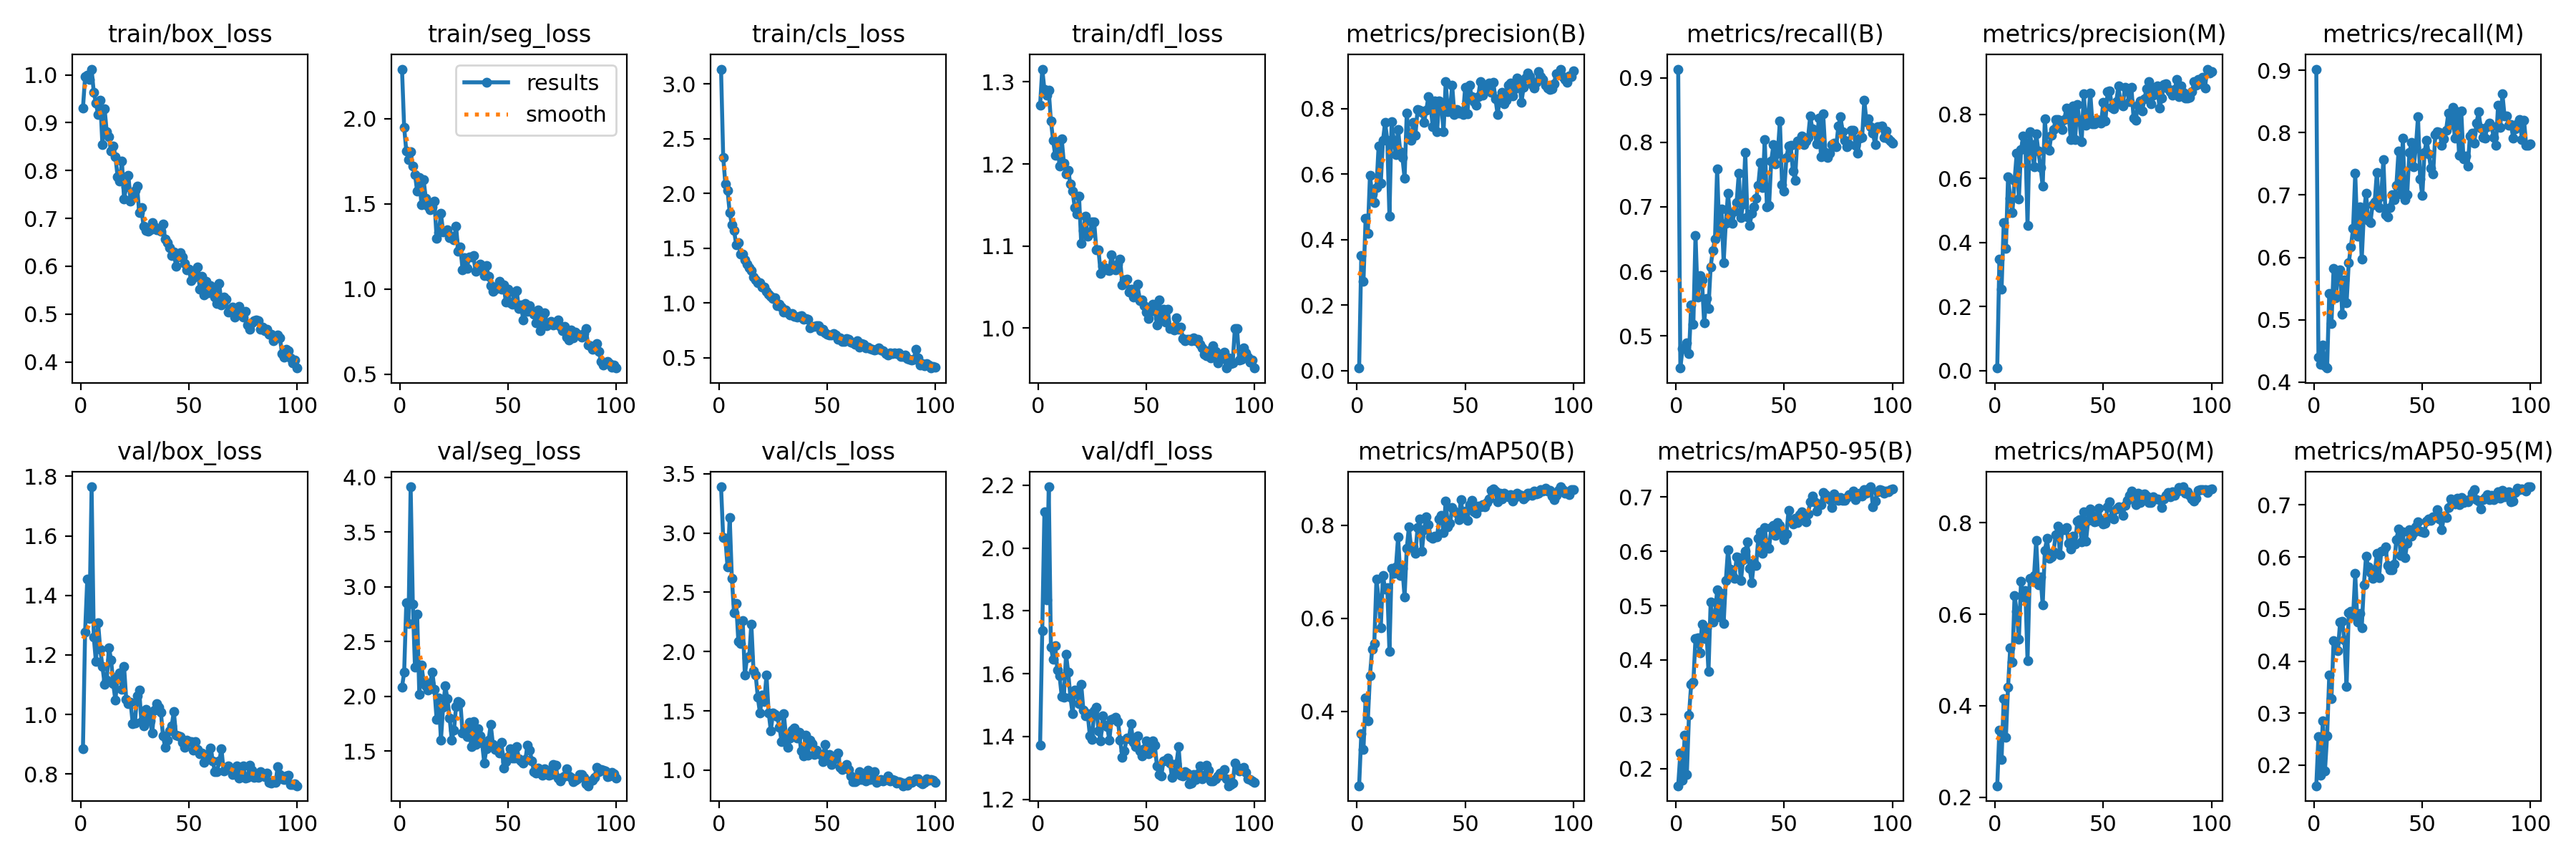

The table this chart was drawn from, first rows:
epoch, train/box_loss, train/seg_loss, train/cls_loss, train/dfl_loss, metrics/precision(B), metrics/recall(B), metrics/mAP50(B), metrics/mAP50-95(B), metrics/precision(M), metrics/recall(M), metrics/mAP50(M), metrics/mAP50-95(M), val/box_loss, val/seg_loss, val/cls_loss, val/dfl_loss, lr/pg0, lr/pg1, lr/pg2
1, 0.9305, 2.292, 3.137, 1.271, 0.00772, 0.9134, 0.2398, 0.1683, 0.00753, 0.902, 0.2251, 0.1605, 0.8858, 2.084, 3.389, 1.371, 0.00029, 0.00029, 0.00029
2, 0.9964, 1.95, 2.331, 1.315, 0.3508, 0.4502, 0.3513, 0.2286, 0.3472, 0.4393, 0.3473, 0.2555, 1.277, 2.219, 2.96, 1.738, 0.0005842, 0.0005842, 0.0005842
3, 0.9988, 1.81, 2.089, 1.291, 0.2729, 0.4806, 0.3183, 0.1789, 0.2533, 0.4286, 0.2824, 0.1809, 1.455, 2.857, 2.955, 2.114, 0.0008724, 0.0008724, 0.0008724
4, 0.9908, 1.761, 2.028, 1.284, 0.4657, 0.4808, 0.4287, 0.2609, 0.4613, 0.4596, 0.4159, 0.2847, 1.323, 2.667, 2.711, 1.836, 0.0009703, 0.0009703, 0.0009703
5, 1.012, 1.805, 1.828, 1.289, 0.42, 0.489, 0.3789, 0.1894, 0.382, 0.4263, 0.3316, 0.189, 1.765, 3.912, 3.133, 2.195, 0.0009604, 0.0009604, 0.0009604
6, 0.9636, 1.722, 1.716, 1.252, 0.5958, 0.4727, 0.4764, 0.2986, 0.6058, 0.4225, 0.4406, 0.2559, 1.26, 2.841, 2.619, 1.684, 0.0009505, 0.0009505, 0.0009505
7, 0.9413, 1.674, 1.666, 1.229, 0.5391, 0.5483, 0.5337, 0.355, 0.5377, 0.5426, 0.5262, 0.3731, 1.177, 2.265, 2.327, 1.646, 0.0009406, 0.0009406, 0.0009406
8, 0.9168, 1.575, 1.534, 1.21, 0.5129, 0.5175, 0.5461, 0.3585, 0.4927, 0.4934, 0.4952, 0.3275, 1.308, 2.751, 2.406, 1.688, 0.0009307, 0.0009307, 0.0009307
9, 0.9462, 1.655, 1.553, 1.227, 0.5586, 0.6557, 0.6841, 0.4396, 0.5931, 0.5823, 0.641, 0.4391, 1.218, 2.021, 2.086, 1.611, 0.0009208, 0.0009208, 0.0009208
10, 0.8539, 1.495, 1.448, 1.197, 0.6869, 0.5605, 0.6436, 0.4409, 0.6791, 0.5347, 0.6064, 0.4364, 1.162, 2.284, 2.067, 1.593, 0.0009109, 0.0009109, 0.0009109
11, 0.9291, 1.641, 1.447, 1.23, 0.5728, 0.5939, 0.5793, 0.413, 0.5362, 0.5743, 0.5449, 0.4202, 1.102, 2.134, 2.259, 1.528, 0.000901, 0.000901, 0.000901
12, 0.8807, 1.533, 1.397, 1.201, 0.7028, 0.5863, 0.6923, 0.466, 0.6903, 0.58, 0.6727, 0.4751, 1.117, 2.095, 1.802, 1.525, 0.0008911, 0.0008911, 0.0008911
13, 0.8712, 1.488, 1.356, 1.188, 0.7584, 0.5198, 0.6631, 0.4395, 0.7328, 0.5088, 0.6373, 0.4763, 1.225, 2.054, 1.947, 1.662, 0.0008812, 0.0008812, 0.0008812
14, 0.8404, 1.468, 1.322, 1.192, 0.7046, 0.5577, 0.6667, 0.459, 0.7137, 0.5645, 0.6512, 0.4399, 1.184, 2.121, 1.957, 1.604, 0.0008713, 0.0008713, 0.0008713
15, 0.8513, 1.483, 1.297, 1.175, 0.4721, 0.5427, 0.5292, 0.3784, 0.4542, 0.5268, 0.4989, 0.351, 1.102, 2.221, 2.232, 1.526, 0.0008614, 0.0008614, 0.0008614
16, 0.8295, 1.515, 1.24, 1.167, 0.7609, 0.6073, 0.7071, 0.5061, 0.7451, 0.5915, 0.6784, 0.4927, 1.048, 2.062, 1.837, 1.472, 0.0008515, 0.0008515, 0.0008515
17, 0.7876, 1.298, 1.21, 1.147, 0.7043, 0.6326, 0.697, 0.4694, 0.7048, 0.6172, 0.6746, 0.4958, 1.128, 1.79, 1.803, 1.547, 0.0008416, 0.0008416, 0.0008416
18, 0.7772, 1.332, 1.184, 1.139, 0.6591, 0.6495, 0.7105, 0.4805, 0.637, 0.6461, 0.6838, 0.4866, 1.139, 1.983, 1.613, 1.54, 0.0008317, 0.0008317, 0.0008317
19, 0.8194, 1.443, 1.184, 1.16, 0.7372, 0.7592, 0.7752, 0.5293, 0.7405, 0.735, 0.7607, 0.5679, 1.085, 1.602, 1.479, 1.504, 0.0008218, 0.0008218, 0.0008218
20, 0.7409, 1.335, 1.148, 1.104, 0.6682, 0.6587, 0.6917, 0.4787, 0.6854, 0.6343, 0.6638, 0.4748, 1.161, 1.903, 1.635, 1.566, 0.0008119, 0.0008119, 0.0008119
21, 0.7653, 1.34, 1.149, 1.119, 0.6512, 0.6963, 0.7079, 0.523, 0.6354, 0.6812, 0.6822, 0.4915, 1.051, 2.095, 1.578, 1.485, 0.000802, 0.000802, 0.000802
22, 0.7901, 1.348, 1.107, 1.137, 0.5875, 0.6138, 0.6455, 0.4672, 0.5755, 0.5969, 0.6199, 0.4641, 1.037, 1.976, 1.802, 1.466, 0.0007921, 0.0007921, 0.0007921
23, 0.7353, 1.3, 1.083, 1.112, 0.787, 0.6747, 0.7505, 0.5458, 0.7858, 0.6712, 0.7392, 0.5463, 1.042, 1.802, 1.485, 1.472, 0.0007822, 0.0007822, 0.0007822
24, 0.7428, 1.309, 1.063, 1.115, 0.7166, 0.7206, 0.7964, 0.6023, 0.6954, 0.7026, 0.766, 0.6015, 0.9699, 1.602, 1.333, 1.402, 0.0007723, 0.0007723, 0.0007723
25, 0.7591, 1.289, 1.039, 1.129, 0.7046, 0.6864, 0.7518, 0.5673, 0.6888, 0.6594, 0.7221, 0.5805, 0.9706, 1.688, 1.479, 1.39, 0.0007624, 0.0007624, 0.0007624
26, 0.7678, 1.369, 1.05, 1.129, 0.7574, 0.6742, 0.7544, 0.555, 0.7359, 0.6554, 0.7258, 0.5694, 1.062, 1.909, 1.469, 1.483, 0.0007525, 0.0007525, 0.0007525
27, 0.7121, 1.223, 0.9793, 1.095, 0.719, 0.6933, 0.7398, 0.5504, 0.7518, 0.6839, 0.7361, 0.5593, 1.083, 1.953, 1.45, 1.492, 0.0007426, 0.0007426, 0.0007426
28, 0.7231, 1.248, 0.9902, 1.095, 0.7975, 0.7065, 0.7954, 0.5901, 0.7846, 0.6895, 0.7731, 0.5698, 0.9752, 1.938, 1.358, 1.419, 0.0007327, 0.0007327, 0.0007327
29, 0.6832, 1.111, 0.9611, 1.067, 0.7953, 0.7519, 0.8137, 0.589, 0.7846, 0.7367, 0.792, 0.6076, 0.9611, 1.664, 1.239, 1.386, 0.0007228, 0.0007228, 0.0007228
30, 0.6743, 1.185, 0.9156, 1.076, 0.7892, 0.6835, 0.7452, 0.5462, 0.7716, 0.6795, 0.7295, 0.5602, 1.017, 1.69, 1.478, 1.466, 0.0007129, 0.0007129, 0.0007129
31, 0.6737, 1.121, 0.9338, 1.074, 0.7589, 0.7044, 0.7906, 0.5845, 0.7528, 0.6981, 0.7848, 0.611, 0.998, 1.632, 1.286, 1.435, 0.000703, 0.000703, 0.000703
32, 0.6756, 1.188, 0.9102, 1.071, 0.7947, 0.7844, 0.8189, 0.6002, 0.7847, 0.7571, 0.7842, 0.6126, 0.9784, 1.761, 1.194, 1.432, 0.0006931, 0.0006931, 0.0006931
33, 0.6916, 1.188, 0.8937, 1.07, 0.8367, 0.6845, 0.8018, 0.6168, 0.821, 0.6682, 0.79, 0.6195, 0.9388, 1.542, 1.27, 1.389, 0.0006832, 0.0006832, 0.0006832
34, 0.6829, 1.196, 0.9032, 1.089, 0.8101, 0.6715, 0.7755, 0.5682, 0.7998, 0.6646, 0.7554, 0.583, 1.016, 1.771, 1.338, 1.454, 0.0006733, 0.0006733, 0.0006733
35, 0.6767, 1.105, 0.8771, 1.074, 0.7453, 0.6896, 0.7725, 0.5427, 0.7205, 0.6794, 0.7432, 0.5757, 1.036, 1.561, 1.355, 1.456, 0.0006634, 0.0006634, 0.0006634
36, 0.6767, 1.122, 0.872, 1.071, 0.8235, 0.6998, 0.7769, 0.5798, 0.8278, 0.7, 0.7704, 0.5752, 1.025, 1.706, 1.269, 1.461, 0.0006535, 0.0006535, 0.0006535
37, 0.6734, 1.148, 0.8749, 1.078, 0.7304, 0.7128, 0.7757, 0.5738, 0.7218, 0.693, 0.7532, 0.5869, 1.008, 1.636, 1.32, 1.448, 0.0006436, 0.0006436, 0.0006436
38, 0.6885, 1.128, 0.8835, 1.084, 0.824, 0.7333, 0.8143, 0.6239, 0.8322, 0.715, 0.803, 0.6336, 0.927, 1.576, 1.163, 1.389, 0.0006337, 0.0006337, 0.0006337
39, 0.6564, 1.079, 0.8534, 1.053, 0.8134, 0.7685, 0.8208, 0.6362, 0.7791, 0.7701, 0.8068, 0.6535, 0.8898, 1.394, 1.119, 1.335, 0.0006238, 0.0006238, 0.0006238
40, 0.6489, 1.137, 0.8613, 1.059, 0.7289, 0.7295, 0.7846, 0.5965, 0.7139, 0.7014, 0.7578, 0.6032, 0.9144, 1.521, 1.293, 1.354, 0.0006139, 0.0006139, 0.0006139
41, 0.6381, 1.076, 0.8493, 1.059, 0.8822, 0.804, 0.8531, 0.6437, 0.8653, 0.7916, 0.8245, 0.6477, 0.9458, 1.597, 1.126, 1.395, 0.000604, 0.000604, 0.000604
42, 0.6219, 1.022, 0.7754, 1.044, 0.7914, 0.6998, 0.7965, 0.6085, 0.7655, 0.6927, 0.7589, 0.5989, 0.9611, 1.745, 1.254, 1.392, 0.0005941, 0.0005941, 0.0005941
43, 0.6303, 0.9877, 0.787, 1.048, 0.798, 0.7019, 0.8043, 0.6058, 0.7946, 0.7003, 0.8045, 0.6263, 1.01, 1.563, 1.222, 1.44, 0.0005842, 0.0005842, 0.0005842
44, 0.6001, 1.001, 0.785, 1.038, 0.8713, 0.7712, 0.838, 0.6433, 0.8671, 0.7677, 0.83, 0.6518, 0.9313, 1.515, 1.13, 1.381, 0.0005743, 0.0005743, 0.0005743
45, 0.62, 1.018, 0.7918, 1.041, 0.7829, 0.7961, 0.8308, 0.6474, 0.771, 0.7842, 0.8164, 0.6405, 0.9288, 1.544, 1.168, 1.368, 0.0005644, 0.0005644, 0.0005644
46, 0.6284, 1.044, 0.7935, 1.054, 0.7971, 0.7664, 0.8269, 0.6292, 0.7709, 0.7458, 0.8022, 0.6465, 0.9253, 1.48, 1.137, 1.401, 0.0005545, 0.0005545, 0.0005545
47, 0.6195, 0.9996, 0.7497, 1.033, 0.7876, 0.783, 0.8121, 0.6535, 0.7849, 0.7758, 0.8034, 0.6585, 0.9052, 1.581, 1.134, 1.355, 0.0005446, 0.0005446, 0.0005446
48, 0.6053, 1.023, 0.7591, 1.035, 0.7901, 0.8326, 0.8559, 0.6483, 0.7825, 0.8256, 0.8324, 0.6681, 0.8885, 1.343, 1.071, 1.338, 0.0005347, 0.0005347, 0.0005347
49, 0.5931, 0.9237, 0.7277, 1.028, 0.7814, 0.7349, 0.8207, 0.6334, 0.7728, 0.726, 0.8061, 0.6489, 0.9133, 1.406, 1.219, 1.36, 0.0005248, 0.0005248, 0.0005248
50, 0.5937, 0.999, 0.7171, 1.019, 0.8654, 0.7241, 0.8301, 0.6212, 0.8371, 0.6989, 0.7976, 0.6476, 0.9078, 1.449, 1.107, 1.387, 0.0005149, 0.0005149, 0.0005149
51, 0.5694, 0.9192, 0.7048, 1.012, 0.7853, 0.776, 0.8103, 0.6324, 0.7793, 0.7686, 0.799, 0.6475, 0.9083, 1.518, 1.13, 1.346, 0.000505, 0.000505, 0.000505
52, 0.5754, 0.9095, 0.7068, 1.02, 0.8722, 0.7942, 0.8441, 0.6751, 0.872, 0.7882, 0.8354, 0.6683, 0.881, 1.439, 1.047, 1.359, 0.0004951, 0.0004951, 0.0004951
53, 0.5869, 0.9773, 0.7199, 1.029, 0.8378, 0.7954, 0.8532, 0.6585, 0.8729, 0.7654, 0.845, 0.6731, 0.909, 1.437, 1.091, 1.385, 0.0004852, 0.0004852, 0.0004852
54, 0.5984, 0.9898, 0.7085, 1.023, 0.8226, 0.7554, 0.8299, 0.6501, 0.8233, 0.7425, 0.811, 0.6703, 0.8826, 1.543, 1.104, 1.373, 0.0004753, 0.0004753, 0.0004753
55, 0.5524, 0.8863, 0.6673, 1.004, 0.8108, 0.7415, 0.8263, 0.6607, 0.8167, 0.7343, 0.8085, 0.6772, 0.8678, 1.429, 1.146, 1.306, 0.0004654, 0.0004654, 0.0004654
56, 0.5786, 0.9082, 0.6794, 1.035, 0.8365, 0.8021, 0.8409, 0.6525, 0.8406, 0.7974, 0.8298, 0.6775, 0.8712, 1.412, 1.024, 1.278, 0.0004555, 0.0004555, 0.0004555
57, 0.5404, 0.8207, 0.6507, 1.011, 0.8823, 0.8013, 0.8407, 0.6674, 0.8892, 0.8015, 0.8348, 0.6907, 0.8386, 1.393, 1.004, 1.274, 0.0004456, 0.0004456, 0.0004456
58, 0.5685, 0.9173, 0.6492, 1.023, 0.8424, 0.8093, 0.8446, 0.6729, 0.8331, 0.8003, 0.832, 0.6735, 0.8564, 1.423, 1.02, 1.321, 0.0004357, 0.0004357, 0.0004357
59, 0.5453, 0.8699, 0.6745, 1.008, 0.8571, 0.7966, 0.8398, 0.6577, 0.8269, 0.7802, 0.8159, 0.652, 0.8675, 1.553, 1.048, 1.323, 0.0004258, 0.0004258, 0.0004258
60, 0.5591, 0.9015, 0.6677, 1.023, 0.8652, 0.8021, 0.8489, 0.655, 0.8852, 0.7902, 0.8382, 0.679, 0.8866, 1.509, 1.004, 1.332, 0.0004159, 0.0004159, 0.0004159
... 40 more rows
